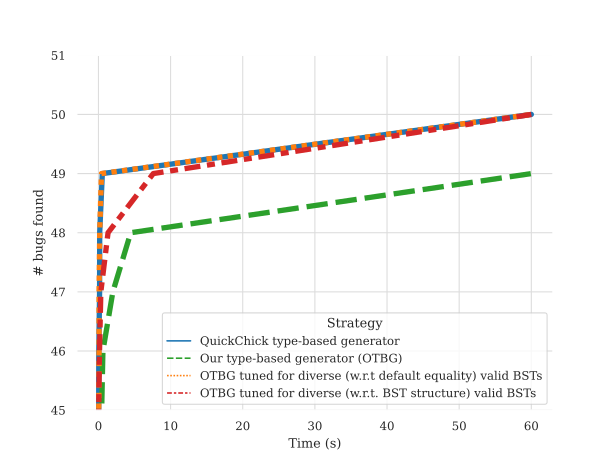

The data file committed next to this chart (first rows):
TypeBasedGenerator	LEqGenerator	LExceptGenerator	LGenerator
0.000277	0.000138	0.000113	0.000369
0.000349	0.000144	0.000149	0.00046
0.000349	0.000149	0.000164	0.000499
0.000354	0.00015	0.000183	0.000571
0.00038	0.000153	0.000195	0.000679
0.000416	0.000154	0.000204	0.000735
0.000417	0.000212	0.000236	0.00077
0.000439	0.00023	0.000238	0.000822
0.00046	0.000232	0.000246	0.00088
0.000462	0.000233	0.000266	0.00099
0.00052	0.000237	0.00035	0.002129
0.00061	0.000238	0.000432	0.002768
0.00064	0.00024	0.000524	0.002918
0.000643	0.000241	0.000724	0.003391
0.00066	0.000244	0.000782	0.003581
0.00066	0.000258	0.00088	0.005527
0.00067	0.000262	0.00092	0.007755
0.00071	0.000266	0.001383	0.008243
0.00076	0.000267	0.001742	0.008335
0.00079	0.000339	0.002454	0.008363
0.0008	0.000589	0.002678	0.01089
0.000805	0.000818	0.002876	0.01128
0.000826	0.001044	0.003379	0.01128
0.001097	0.001265	0.003504	0.01231
0.001115	0.001307	0.003767	0.01273
0.001183	0.001371	0.003895	0.01421
0.001233	0.001405	0.004279	0.01423
0.001506	0.001649	0.004456	0.01844
0.001812	0.001952	0.005084	0.01914
0.001872	0.002169	0.005263	0.02167
0.002101	0.002403	0.005605	0.02191
0.002594	0.002444	0.005859	0.02244
0.003471	0.002777	0.005897	0.0234
0.003521	0.003394	0.006237	0.02444
0.003796	0.003642	0.006714	0.02584
0.004011	0.004057	0.008481	0.03479
0.004171	0.004136	0.008699	0.04097
0.004406	0.004285	0.01073	0.04138
0.009033	0.005078	0.0123	0.05154
0.01077	0.005699	0.01257	0.05805
0.0108	0.006803	0.01341	0.09264
0.0119	0.01107	0.02302	0.1272
0.02672	0.01166	0.02674	0.2119
0.03263	0.02638	0.03041	0.3209
0.03418	0.04244	0.03506	0.4459
0.05084	0.08474	0.1496	0.6174
0.1582	0.0883	0.3313	1.997
0.174	0.173	1.33	4.477
0.537	0.4167	7.601	
